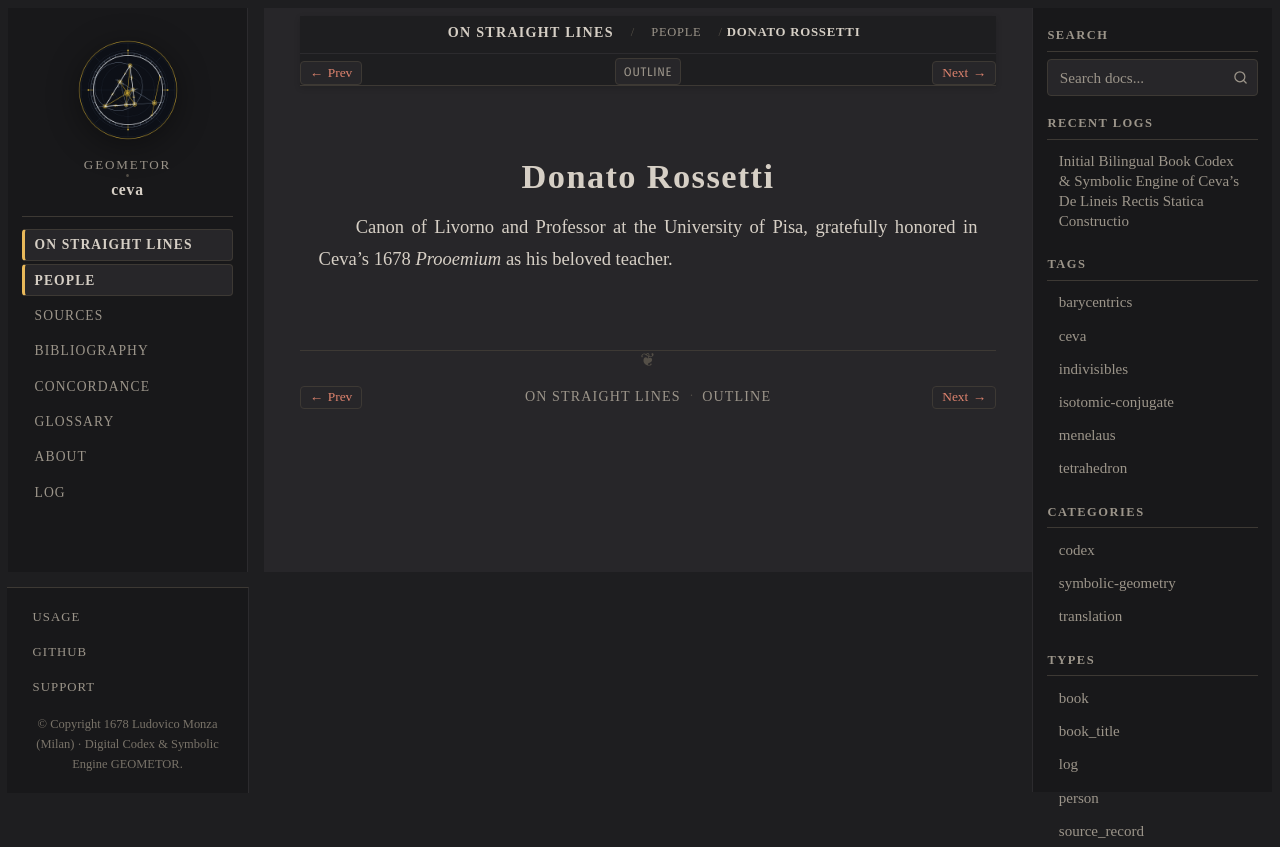

repository: geometor/ceva · page: de_lineis_rectis/people/rossetti.html · generator: sphinx

:type: person
:layout: book
:death_year: 1686
:death_label: 1686
:lifespan: 1633 – 1686
:excerpt: Canon of Livorno and Professor at the University of Pisa, gratefully honored in Ceva's 1678 Prooemium as his beloved teacher.

.. _person-rossetti:

Donato Rossetti
===============

Canon of Livorno and Professor at the University of Pisa, gratefully honored in Ceva's 1678 *Prooemium* as his beloved teacher.
